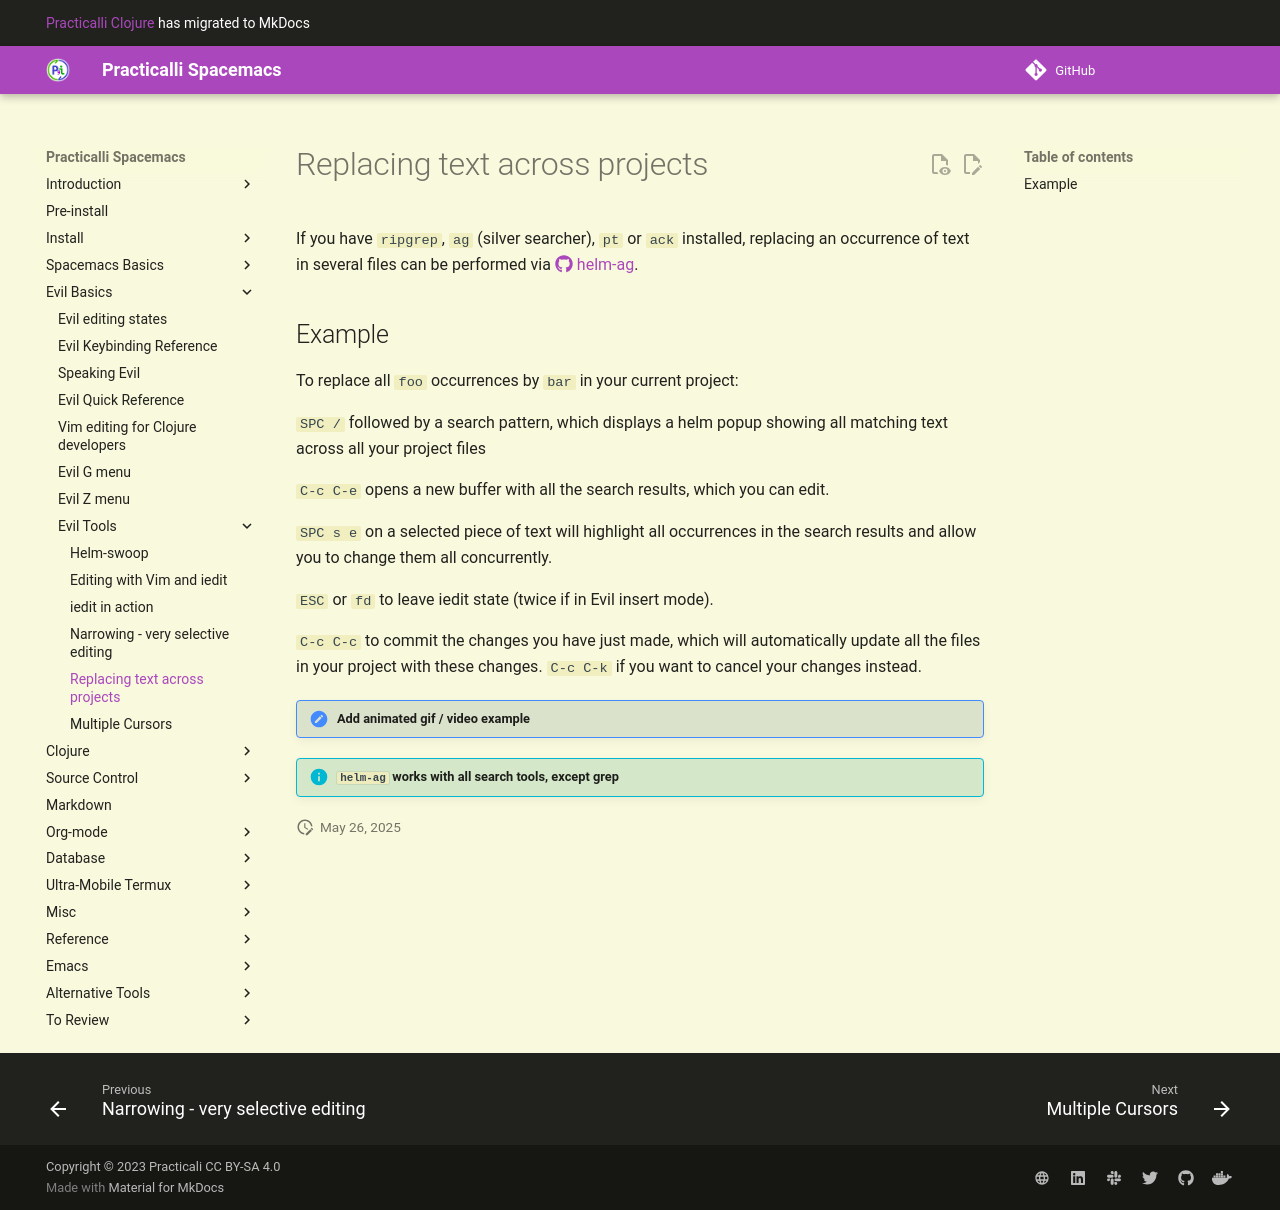

repository: practicalli/spacemacs · page: spacemacs-basics/evil-tools/replacing-text-across-projects/index.html · generator: mkdocs

# Replacing text across projects

If you have `ripgrep`, `ag` (silver searcher), `pt` or `ack` installed, replacing an occurrence of text in
several files can be performed via [helm-ag](https://github.com/syohex/emacs-helm-ag).

## Example

To replace all `foo` occurrences by `bar` in your current project:

`SPC /` followed by a search pattern, which displays a helm popup showing all matching text across all your project files

`C-c C-e` opens a new buffer with all the search results, which you can edit.

`SPC s e` on a selected piece of text will highlight all occurrences in the search results and allow you to change them all concurrently.

`ESC` or `fd` to leave iedit state (twice if in Evil insert mode).

`C-c C-c` to commit the changes you have just made, which will automatically update all the files in your project with these changes.  `C-c C-k` if you want to cancel your changes instead.


> #### TODO::Add animated gif / video example

---

> #### Hint::
> `helm-ag` despite its name works with all the search tools, except for `grep`
